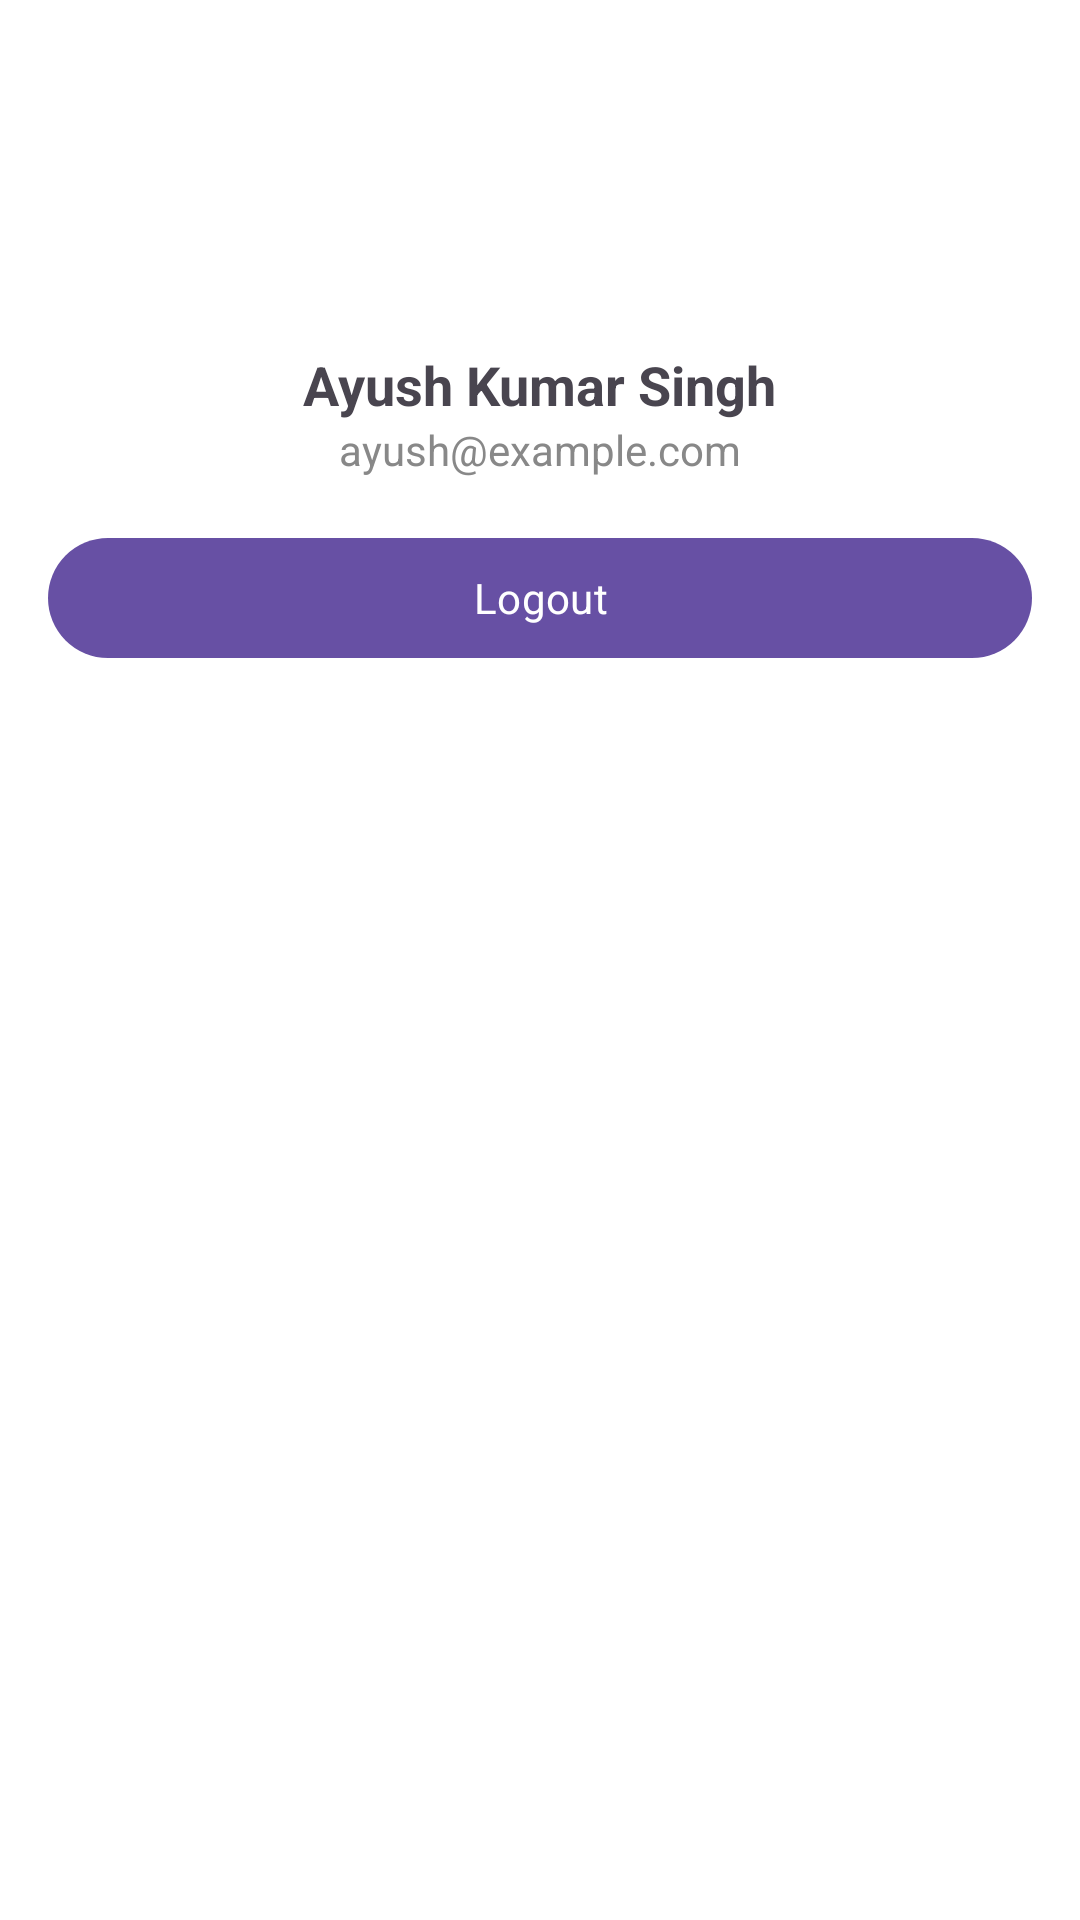

The Android layout XML behind this screen, and the referenced resources:
<!-- AndroidManifest.xml: application theme Theme.SEOmate -->
<!-- res/layout/fragment_settings.xml -->
<?xml version="1.0" encoding="utf-8"?>
<ScrollView xmlns:android="http://schemas.android.com/apk/res/android"
    xmlns:app="http://schemas.android.com/apk/res-auto"
    android:layout_width="match_parent"
    android:layout_height="match_parent"
    android:padding="16dp">

    <androidx.constraintlayout.widget.ConstraintLayout
        android:layout_width="match_parent"
        android:layout_height="wrap_content">

        
        <ImageView
            android:id="@+id/profileImage"
            android:layout_width="100dp"
            android:layout_height="100dp"
            android:src="@drawable/ic_profile_placeholder"
            android:scaleType="centerCrop"
            android:layout_marginBottom="16dp"
            android:contentDescription="Profile Image"
            app:layout_constraintTop_toTopOf="parent"
            app:layout_constraintStart_toStartOf="parent"
            app:layout_constraintEnd_toEndOf="parent" />

        
        <TextView
            android:id="@+id/userName"
            android:layout_width="wrap_content"
            android:layout_height="wrap_content"
            android:text="Ayush Kumar Singh"
            android:textSize="18sp"
            android:textStyle="bold"
            app:layout_constraintTop_toBottomOf="@id/profileImage"
            app:layout_constraintStart_toStartOf="parent"
            app:layout_constraintEnd_toEndOf="parent"
            android:layout_marginBottom="8dp"/>

        
        <TextView
            android:id="@+id/userEmail"
            android:layout_width="wrap_content"
            android:layout_height="wrap_content"
            android:text="ayush@example.com"
            android:textColor="#888888"
            app:layout_constraintTop_toBottomOf="@id/userName"
            app:layout_constraintStart_toStartOf="parent"
            app:layout_constraintEnd_toEndOf="parent"
            android:layout_marginBottom="24dp"/>

        
        <com.google.android.material.button.MaterialButton
            android:id="@+id/logoutButton"
            android:layout_width="0dp"
            android:layout_height="wrap_content"
            android:text="Logout"
            app:layout_constraintTop_toBottomOf="@id/userEmail"
            app:layout_constraintStart_toStartOf="parent"
            app:layout_constraintEnd_toEndOf="parent"
            android:layout_marginTop="16dp" />
    </androidx.constraintlayout.widget.ConstraintLayout>
</ScrollView>
<!-- resources referenced by this layout -->
<resources>
  <style name="Theme.SEOmate" parent="Base.Theme.SEOmate" />
  <style name="Base.Theme.SEOmate" parent="Theme.Material3.DayNight.NoActionBar">
          
          <item name="fontFamily">@font/poppins</item>
  
          
          <item name="colorOnPrimary">#FFFFFF</item>
          <item name="colorSecondary">#B388FF</item>
          <item name="colorSurface">#F5F5F5</item>
          <item name="backgroundColor">#FFFFFF</item>
          <item name="colorOnBackground">#1E1E1E</item>
          <item name="android:statusBarColor">@android:color/transparent</item>
  
          
          <item name="android:windowBackground">@android:color/transparent</item>
  
          
          <item name="android:windowTranslucentNavigation">true</item>
          <item name="android:windowTranslucentStatus">true</item>
          <item name="android:windowDrawsSystemBarBackgrounds">true</item>
      </style>
</resources>
